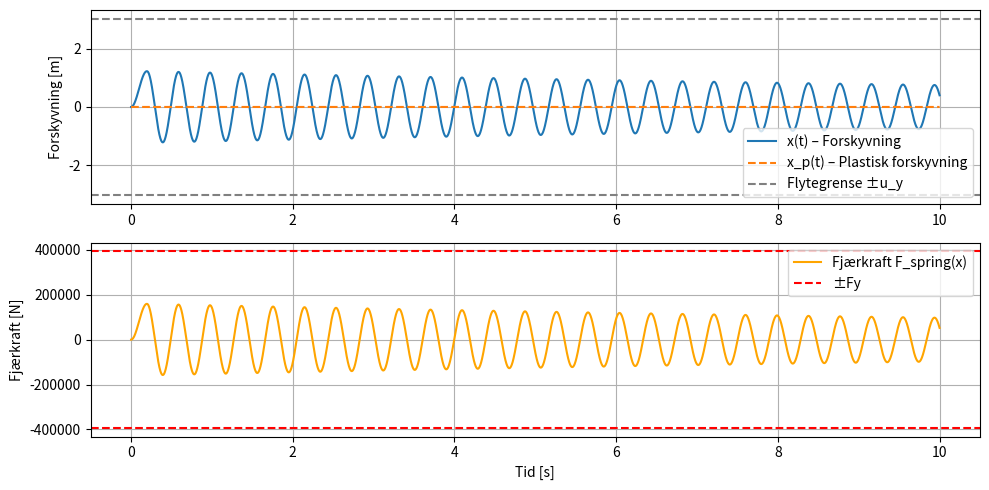
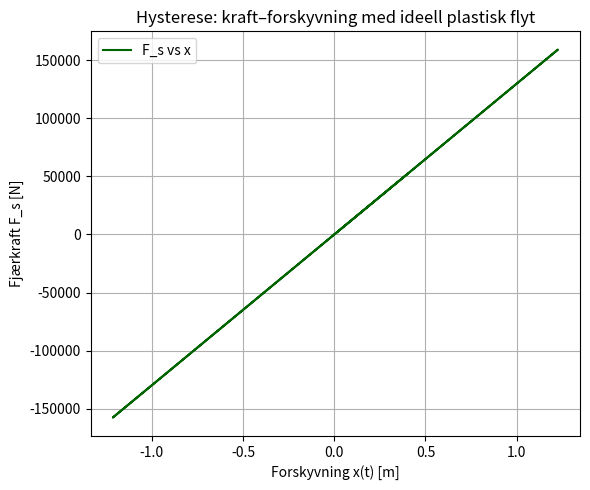

Source code (Python) for these figures, in order:
import numpy as np
from scipy.integrate import solve_ivp
import matplotlib.pyplot as plt

# Materialparametere
E = 210e9  # N/m²
Ic = 6.6e-6   # m⁴
Wb = 1106e-6  # m³ (fra mm³ til m³)

# Geometri
h = 4  # m

# Fjærstivhet
k = 6 * E * Ic / h**3  # N/m

# Flytegrense og forskyvning
sigma_y = 355e6          # Pa
Fy = sigma_y * Wb        # N
u_y = Fy / k             # Kritisk elastisk forskyvning før flyt

# Systemparametere
m = 500      # kg
c = 50.0     # Ns/m
F0 = 80 *10**3     # N
omega = 2.0  # rad/s

# Ytre kraft: kort puls
def external_force(t):
    return F0 if 0 <= t <= 0.2 else 0.0

# ODE-system med ideell plastisk flyt og lagret plastisk deformasjon
def system(t, y):
    x, v, x_p = y
    delta_x = x - x_p  # Elastisk del av forskyvningen

    # Fjærkraft
    if abs(delta_x) <= u_y:
        Fs = k * delta_x
        dx_pdt = 0.0  # Ingen plastisk flyt
    else:
        Fs = Fy * np.sign(delta_x)
        # Tillat plastisk flyt bare i samme retning som bevegelse
        dx_pdt = v if np.sign(v) == np.sign(delta_x) else 0.0

    dxdt = v
    dvdt = (external_force(t) - c * v - Fs) / m
    return [dxdt, dvdt, dx_pdt]

# Initialbetingelser og løsning
y0 = [0.0, 0.0, 0.0]  # [x, v, x_p]
t_span = (0, 10)
t_eval = np.linspace(*t_span, 5000)
sol = solve_ivp(system, t_span, y0, t_eval=t_eval)

# Hent løsninger
x_vals = sol.y[0]
v_vals = sol.y[1]
xp_vals = sol.y[2]
delta_x = x_vals - xp_vals

# Fjærkraft
Fs_vals = np.where(
    np.abs(delta_x) <= u_y,
    k * delta_x,
    Fy * np.sign(delta_x)
)

# Plot forskyvning
plt.figure(figsize=(10, 5))
plt.subplot(2, 1, 1)
plt.plot(sol.t, x_vals, label="x(t) – Forskyvning")
plt.plot(sol.t, xp_vals, '--', label="x_p(t) – Plastisk forskyvning")
plt.axhline(u_y, color='gray', linestyle='--', label="Flytegrense ±u_y")
plt.axhline(-u_y, color='gray', linestyle='--')
plt.ylabel("Forskyvning [m]")
plt.legend()
plt.grid()

# Plot fjærkraft
plt.subplot(2, 1, 2)
plt.plot(sol.t, Fs_vals, label="Fjærkraft F_spring(x)", color='orange')
plt.axhline(Fy, color='red', linestyle='--', label="±Fy")
plt.axhline(-Fy, color='red', linestyle='--')
plt.xlabel("Tid [s]")
plt.ylabel("Fjærkraft [N]")
plt.legend()
plt.grid()

plt.tight_layout()
plt.show()

# Kraft–forskyvning (hysterese) plot
plt.figure(figsize=(6, 5))
plt.plot(x_vals, Fs_vals, color='darkgreen', label="F_s vs x")
plt.xlabel("Forskyvning x(t) [m]")
plt.ylabel("Fjærkraft F_s [N]")
plt.title("Hysterese: kraft–forskyvning med ideell plastisk flyt")
plt.grid()
plt.legend()
plt.tight_layout()
plt.show()
